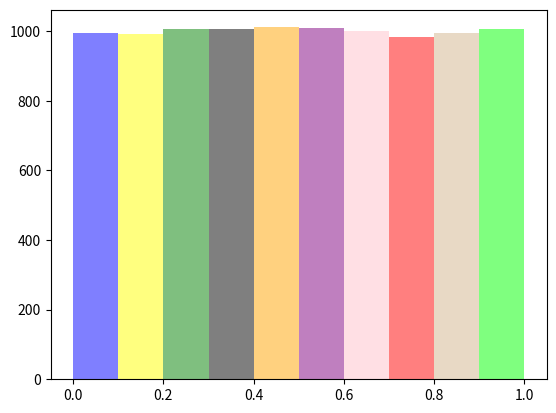
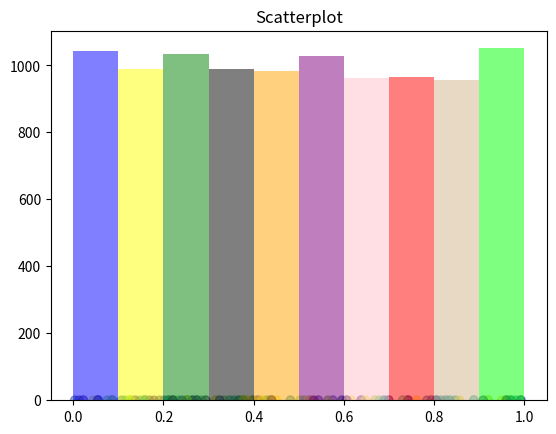
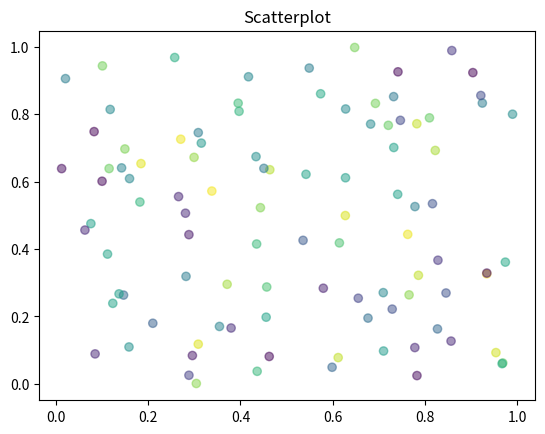

These charts were generated, in order, by the following Python code:
import random as rnd
from math import sqrt
import numpy as np
import scipy as sp
import matplotlib.pyplot as plt
import statistics as st

def LCG(a, c, M, x0, amount_to_generate=10000):
    x = [x0]
    for i in range(amount_to_generate):
        x.append((a*x[i] + c) % M)
    return [e / M for e in x[1:]]

def histogram(x, n_bins=10):
    colors = ['blue', 'yellow', 'green', 'black', 'orange', 'purple', 'pink','red', 'tan', 'lime']
    N, bins, patches = plt.hist(x, n_bins, alpha=0.5)
    for i in range(len(patches)):
        patches[i].set_facecolor(colors[i])
    plt.figure()
    plt.title("Histogram")
    plt.show()

def scatterplot(rn):
    N = 100
    colors = np.random.rand(N)
    plt.figure()
    plt.scatter(rn[1:][0::N], rn[:-1][0::N], c=colors, alpha=0.5)
    plt.title("Scatterplot")
    plt.show()
    
def chi_squared_test(rn, n_classes=10):
    n_expected = len(rn) / n_classes
    step = 1 / n_classes
    total_stats = []
    for i in range(n_classes):
        n_observed = len([x for x in rn if x >= step*i and x < (step*i) + step])
        stat = ((n_observed - n_expected)**2) / n_expected
        total_stats.append(stat)
    test_stat = sum(total_stats)
    p_value = 3.32511 #alpha = 0.05, 0.950 p-value for chi squared distribution n_classes - 1 df.
    
    print("-----Chi squared test-----")
    print("Test stat: {0}".format(test_stat))
    print("Chi squared dist p-value, with alpha = 0.05 and {0} df: {1}".format(n_classes - 1, p_value))
    check_result(test_stat, p_value)

def kolmogorov_smirnov_test(rn):
    n = len(rn)
    empirical = sorted(rn)
    hypothized = np.linspace(0, 1, n)
    D = max(abs(np.array(empirical) - np.array(hypothized)))
    test_stat =  (sqrt(n) + 0.12 + (0.11/sqrt(n))) * D
    p_value = 1.36 / sqrt(n)
    
    print("-----Kolmogorov–Smirnov test-----")
    print("Test stat: {0}".format(test_stat))
    print("Kolmogorov-smirnov dist p-value, with alpha = 0.05: {0}".format(p_value))
    check_result(test_stat, p_value)

def run_test_I(rn):
    mean_cutoff = st.mean(rn)
    run_size, all_runs = runs(rn)
    n1 = len([x for x in rn if x > mean_cutoff])
    n2 = len([x for x in rn if x < mean_cutoff])
    mean = 2*((n1*n2)/(n1+n2))+1
    variance = 2*((n1*n2*(2*n1*n2-n1-n2)) / ((n1+n2)**2 * (n1+n2-1)))
    test_stat = (len(run_size) - mean) / sqrt(variance)
    p_value = 1.64
    
    print("-----Run test I----")
    print("Test stat: {0}".format(test_stat))
    print("Normal distribution p-value, with alpha = 0.05 and Z-value = {0}: {1}".format(test_stat, p_value))
    check_result(test_stat, p_value)

def run_test_II(rn):
    n = len(rn)
    run_size, all_runs = runs(rn)
    runs_less_or_equal_six = [x for x in run_size if x <= 6]
    R = np.array([runs_less_or_equal_six.count(r) for r in range(1,7)])
    B = np.array([1/6, 5/24, 11/120, 19/720, 29/5040, 1/840])
    A = np.array(
            [[4529.4, 9044.9, 13568, 18091, 22615, 27892],
             [9044.9, 18097, 27139, 36187, 45234, 55789], 
             [13568, 27139, 40721, 54281, 67852, 83685], 
             [18091, 36187, 54281, 72414, 90470, 111580], 
             [22615, 45234, 67852, 90470, 113262, 139476], 
             [27892, 55789, 83685, 111580, 139476, 172860]], dtype=float)
    vector_term = R - n*B
    test_stat = (1/(n-6)) * np.dot(vector_term.T, np.dot(A, vector_term))
    p_value = 1.64 #alpha = 0.05, 0.950 p-value for chi squared distribution with 6 df.
    
    print("-----Run test II----")
    print("Test stat: {0}".format(test_stat))
    print("Chi squared dist p-value, with alpha = 0.05 and 6 df: {0}".format(p_value))
    check_result(test_stat, p_value)

def correlation_test(rn):
    a = 1 + 1
    

def test_lcg():
    
    print("Testing LCG")
    
    #Values are pre-chosen to give some effect of randomness
    a = 129
    c = 26461
    M = 65536
    x0 = 1
    
    #Generate 10000 pseudo-random numbers
    rn = LCG(a,c,M,x0)
    
    run_tests(rn)

def test_system_available_generator():
    
    print("Testing random uniform built-in function")
    
    #Generate 10000 pseudo-random numbers
    rn = list(np.random.random_sample(10000))
    
    run_tests(rn)

    
# Utility functions
# -----------------
def run_tests(rn):
    #histogram
    histogram(rn)
    
    #scatterplot
    scatterplot(rn)
    
    print("\n")
        
    #chi squared test
    chi_squared_test(rn)
    
    #kolmogorov_smirnov
    kolmogorov_smirnov_test(rn)
    
    #run test I
    run_test_I(rn)
    
    #run test II
    run_test_II(rn)
    
    #correlation test   
    correlation_test(rn)

def check_result(observed_stat, p_value):
    if observed_stat < p_value:
        print("Result: Test stat less than p_value -----> Passed ")
    else:
        print("Test stat greater than p_value -----> Failed ")
    print("\n")

def runs(rn):
    run_length = 1
    run_size = []
    run = []
    runs = []
    for i in range(len(rn)-1):
        run.append(rn[i])
        if rn[i] < rn[i+1]:
            run_length = run_length + 1
            if i == len(rn) - 2:
                run.append(rn[i+1])
        else:
            run_size.append(run_length)
            run_length = 1
            runs.append(run)
            run = []
            
    run_size.append(run_length)
    runs.append(run)
    
    return (run_size, runs)
# -----------------
    
def main():
    test_lcg()
    test_system_available_generator()

if __name__ == "__main__":
    main()
